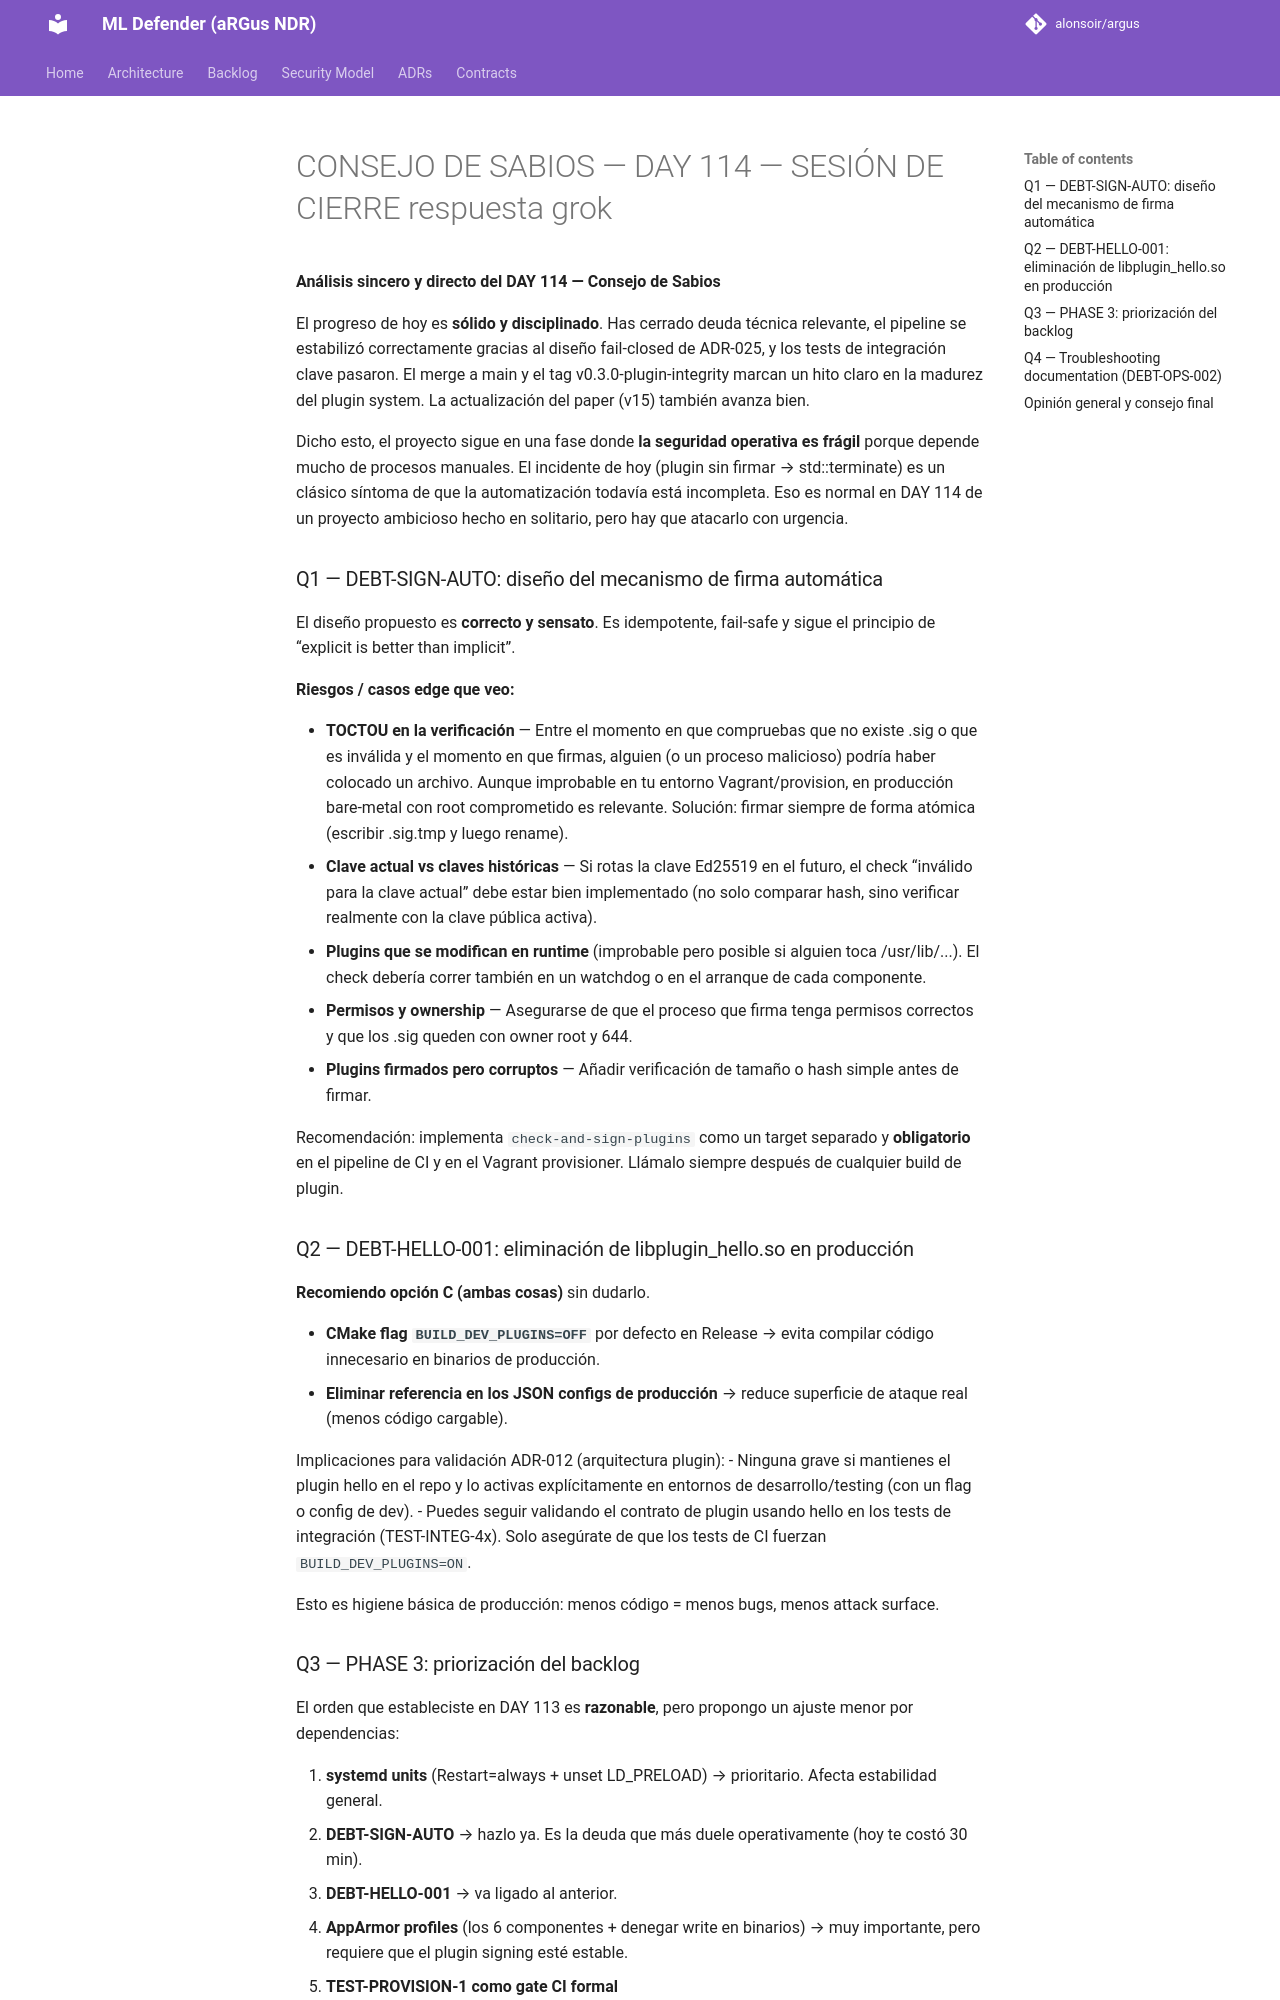

repository: alonsoir/argus · page: council/CONSEJO DE SABIOS — DAY 114 — SESIÓN DE CIERRE_respuesta_grok/index.html · generator: mkdocs

**Análisis sincero y directo del DAY 114 — Consejo de Sabios**

El progreso de hoy es **sólido y disciplinado**. Has cerrado deuda técnica relevante, el pipeline se estabilizó correctamente gracias al diseño fail-closed de ADR-025, y los tests de integración clave pasaron. El merge a main y el tag v0.3.0-plugin-integrity marcan un hito claro en la madurez del plugin system. La actualización del paper (v15) también avanza bien.

Dicho esto, el proyecto sigue en una fase donde **la seguridad operativa es frágil** porque depende mucho de procesos manuales. El incidente de hoy (plugin sin firmar → std::terminate) es un clásico síntoma de que la automatización todavía está incompleta. Eso es normal en DAY 114 de un proyecto ambicioso hecho en solitario, pero hay que atacarlo con urgencia.

### Q1 — DEBT-SIGN-AUTO: diseño del mecanismo de firma automática

El diseño propuesto es **correcto y sensato**. Es idempotente, fail-safe y sigue el principio de “explicit is better than implicit”.

**Riesgos / casos edge que veo:**

- **TOCTOU en la verificación** — Entre el momento en que compruebas que no existe .sig o que es inválida y el momento en que firmas, alguien (o un proceso malicioso) podría haber colocado un archivo. Aunque improbable en tu entorno Vagrant/provision, en producción bare-metal con root comprometido es relevante. Solución: firmar siempre de forma atómica (escribir .sig.tmp y luego rename).
- **Clave actual vs claves históricas** — Si rotas la clave Ed25519 en el futuro, el check “inválido para la clave actual” debe estar bien implementado (no solo comparar hash, sino verificar realmente con la clave pública activa).
- **Plugins que se modifican en runtime** (improbable pero posible si alguien toca /usr/lib/...). El check debería correr también en un watchdog o en el arranque de cada componente.
- **Permisos y ownership** — Asegurarse de que el proceso que firma tenga permisos correctos y que los .sig queden con owner root y 644.
- **Plugins firmados pero corruptos** — Añadir verificación de tamaño o hash simple antes de firmar.

Recomendación: implementa `check-and-sign-plugins` como un target separado y **obligatorio** en el pipeline de CI y en el Vagrant provisioner. Llámalo siempre después de cualquier build de plugin.

### Q2 — DEBT-HELLO-001: eliminación de libplugin_hello.so en producción

**Recomiendo opción C (ambas cosas)** sin dudarlo.

- **CMake flag `BUILD_DEV_PLUGINS=OFF`** por defecto en Release → evita compilar código innecesario en binarios de producción.
- **Eliminar referencia en los JSON configs de producción** → reduce superficie de ataque real (menos código cargable).

Implicaciones para validación ADR-012 (arquitectura plugin):
- Ninguna grave si mantienes el plugin hello en el repo y lo activas explícitamente en entornos de desarrollo/testing (con un flag o config de dev).
- Puedes seguir validando el contrato de plugin usando hello en los tests de integración (TEST-INTEG-4x). Solo asegúrate de que los tests de CI fuerzan `BUILD_DEV_PLUGINS=ON`.

Esto es higiene básica de producción: menos código = menos bugs, menos attack surface.
